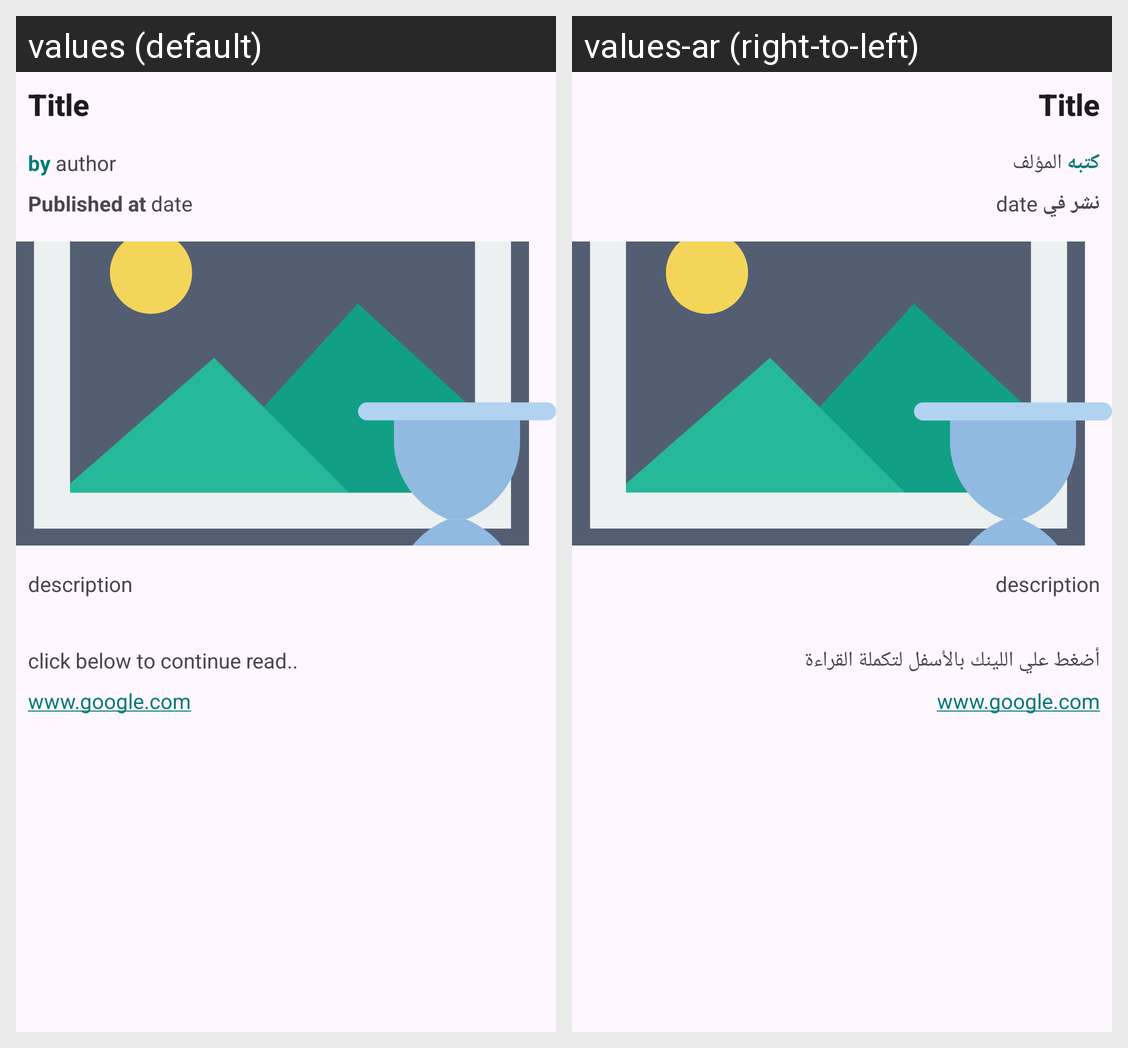

Translations of the strings shown on this Android screen, per locale in the grid:
Android screen res/layout/fragment_news_details.xml rendered under 2 locales, left to right: values (default), values-ar (right-to-left). Device: Nexus 5 (rendered at 1080×1920; each locale shown at half size, 540×960, under a caption strip naming it); theme Theme.News.
Strings drawn on this screen, with the default value and each locale's value (text and hints the layout hard-codes, and strings that could not be matched under every locale, appear in the picture but are not listed):

by
  values: by 
  values-ar: كتبه 

author
  values: author
  values-ar: المؤلف

published_at
  values: Published at 
  values-ar: نشر في 

click_below_to_continue_read
  values: click below to continue read..
  values-ar: أضغط علي اللينك بالأسفل لتكملة القراءة
